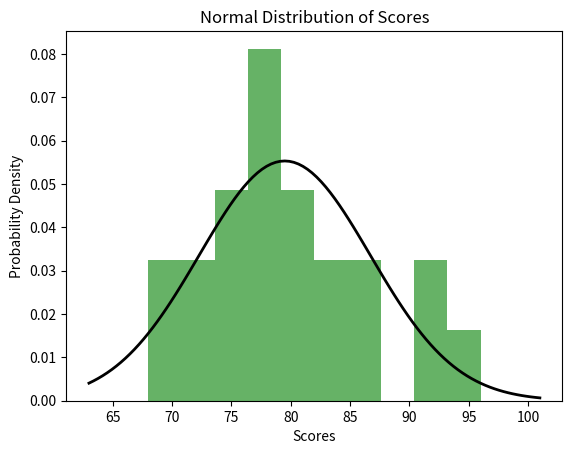

This chart was generated by the following Python code:
import numpy as np
import matplotlib.pyplot as plt
from scipy.stats import norm

# 分数列表
scores = [76, 80, 78, 91, 96, 85, 92, 84, 71, 77, 77, 74, 79, 77, 69, 68, 85, 80, 71, 81, 84, 74]

# 计算均值和标准差
mu, std = np.mean(scores), np.std(scores)

# 创建一个从最小值到最大值的等差数列作为x轴
x = np.linspace(min(scores) - 5, max(scores) + 5, 100)

# 绘制直方图
plt.hist(scores, bins=10, density=True, alpha=0.6, color='g')

# 绘制正态分布曲线
p = norm.pdf(x, mu, std)
plt.plot(x, p, 'k', linewidth=2)

# 标题与标签
plt.title('Normal Distribution of Scores')
plt.xlabel('Scores')
plt.ylabel('Probability Density')

# 显示图形
plt.show()
